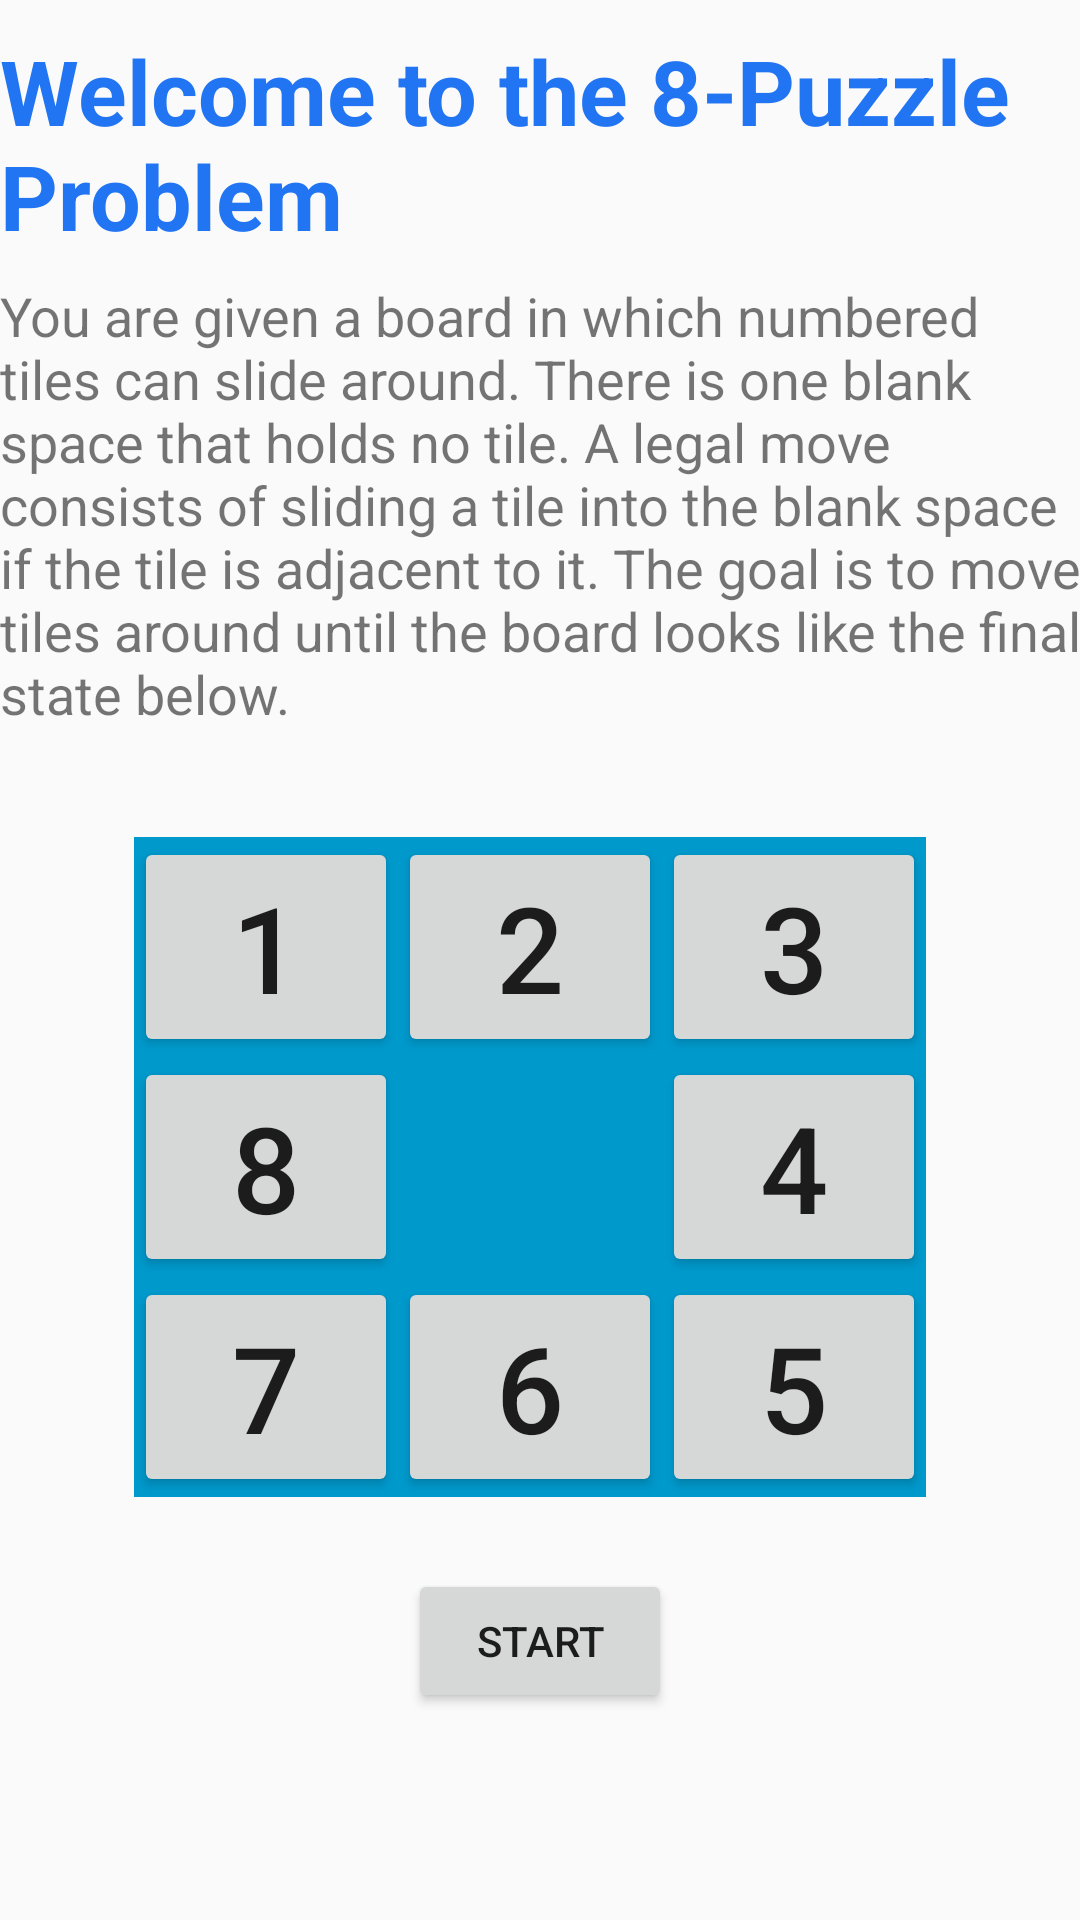

Layout XML and referenced resources for this Android screen:
<!-- AndroidManifest.xml: application theme AppTheme -->
<!-- res/layout/activity_puzzle_description.xml -->
<?xml version="1.0" encoding="utf-8"?>
<android.support.constraint.ConstraintLayout xmlns:android="http://schemas.android.com/apk/res/android"
    xmlns:app="http://schemas.android.com/apk/res-auto"
    xmlns:tools="http://schemas.android.com/tools"
    android:layout_width="match_parent"
    android:layout_height="match_parent"
    tools:context=".PuzzleDescriptionActivity">

    <TextView
        android:id="@+id/textView5"
        android:layout_width="361dp"
        android:layout_height="73dp"
        android:layout_marginStart="10dp"
        android:layout_marginTop="10dp"
        android:layout_marginEnd="10dp"
        android:text="@string/puzzle_intro"
        android:textColor="#2175F3"
        android:textSize="30sp"
        android:textStyle="bold"
        app:layout_constraintEnd_toEndOf="parent"
        app:layout_constraintStart_toStartOf="parent"
        app:layout_constraintTop_toTopOf="parent" />

    <TextView
        android:id="@+id/textView6"
        android:layout_width="361dp"
        android:layout_height="154dp"
        android:layout_marginStart="10dp"
        android:layout_marginTop="10dp"
        android:layout_marginEnd="10dp"
        android:text="@string/puzzle_description"
        android:textSize="18sp"
        app:layout_constraintEnd_toEndOf="parent"
        app:layout_constraintStart_toStartOf="parent"
        app:layout_constraintTop_toBottomOf="@+id/textView5" />

    <GridLayout
        android:id="@+id/gridLayout"
        android:layout_width="wrap_content"
        android:layout_height="wrap_content"
        android:layout_marginTop="32dp"
        android:background="#2196F3"
        android:backgroundTint="@android:color/holo_blue_dark"
        android:columnCount="3"
        android:rowCount="3"
        app:layout_constraintEnd_toEndOf="parent"
        app:layout_constraintHorizontal_bias="0.466"
        app:layout_constraintStart_toStartOf="parent"
        app:layout_constraintTop_toBottomOf="@+id/textView6">

        <Button
            android:id="@+id/button6"
            style="@style/TileStyle"
            android:layout_width="wrap_content"
            android:layout_height="wrap_content"
            android:layout_row="0"
            android:layout_column="0"

            android:text="@string/tile_1" />

        <Button
            android:id="@+id/button8"
            style="@style/TileStyle"
            android:layout_width="wrap_content"
            android:layout_height="wrap_content"
            android:layout_row="0"
            android:layout_column="1"
            android:text="@string/tile_2" />

        <Button
            android:id="@+id/button9"
            style="@style/TileStyle"
            android:layout_width="wrap_content"
            android:layout_height="wrap_content"
            android:layout_row="0"
            android:layout_column="2"
            android:text="@string/tile_3" />

        <Button
            android:id="@+id/button10"
            style="@style/TileStyle"
            android:layout_width="wrap_content"
            android:layout_height="wrap_content"
            android:layout_row="1"
            android:layout_column="0"

            android:text="@string/tile_8" />

        <Button
            android:id="@+id/button11"
            style="@style/TileStyle"
            android:layout_width="wrap_content"
            android:layout_height="wrap_content"
            android:layout_row="2"
            android:layout_column="0"

            android:text="@string/tile_7" />

        <Button
            android:id="@+id/button12"
            style="@style/TileStyle"
            android:layout_width="wrap_content"
            android:layout_height="wrap_content"
            android:layout_row="2"
            android:layout_column="1"

            android:text="@string/tile_6" />

        <Button
            android:id="@+id/button13"
            style="@style/TileStyle"
            android:layout_width="wrap_content"
            android:layout_height="wrap_content"
            android:layout_row="2"
            android:layout_column="2"

            android:text="@string/tile_5" />

        <Button
            android:id="@+id/button14"
            style="@style/TileStyle"
            android:layout_width="wrap_content"
            android:layout_height="wrap_content"
            android:layout_row="1"
            android:layout_column="2"

            android:text="@string/tile_4" />
    </GridLayout>

    <Button
        android:id="@+id/button15"
        android:layout_width="wrap_content"
        android:layout_height="wrap_content"
        android:layout_marginStart="8dp"
        android:layout_marginTop="24dp"
        android:layout_marginEnd="8dp"
        android:onClick="openPuzzleProblem"
        android:text="@string/start_button"
        app:layout_constraintEnd_toEndOf="parent"
        app:layout_constraintStart_toStartOf="parent"
        app:layout_constraintTop_toBottomOf="@+id/gridLayout" />
</android.support.constraint.ConstraintLayout>
<!-- resources referenced by this layout -->
<resources>
  <string name="puzzle_description">
          You are given a board in which numbered tiles can slide around. There is one blank space
          that holds no tile.  A legal move consists of sliding a tile into the blank space if the
          tile is adjacent to it. The goal is to move tiles around until the board looks like the
          final state below.</string>
  <string name="puzzle_intro">Welcome to the 8-Puzzle Problem</string>
  <string name="start_button">Start</string>
  <string name="tile_1">1</string>
  <string name="tile_2">2</string>
  <string name="tile_3">3</string>
  <string name="tile_4">4</string>
  <string name="tile_5">5</string>
  <string name="tile_6">6</string>
  <string name="tile_7">7</string>
  <string name="tile_8">8</string>
  <style name="TileStyle">
          <item name="android:layout_height">60dp</item>
          <item name="android:layout_width">60dp</item>
          <item name="android:textSize">40sp</item>
      </style>
  <style name="AppTheme" parent="Theme.AppCompat.Light.DarkActionBar">
          
          <item name="colorPrimary">@color/colorPrimary</item>
          <item name="colorPrimaryDark">@color/colorPrimaryDark</item>
          <item name="colorAccent">@color/colorAccent</item>
      </style>
  <!-- not gathered from this repository: default colours our renderer supplied (Android Studio template values) -->
  <color name="colorPrimary">#FF6200EE</color>
  <color name="colorPrimaryDark">#FF3700B3</color>
  <color name="colorAccent">#FF03DAC5</color>
</resources>
